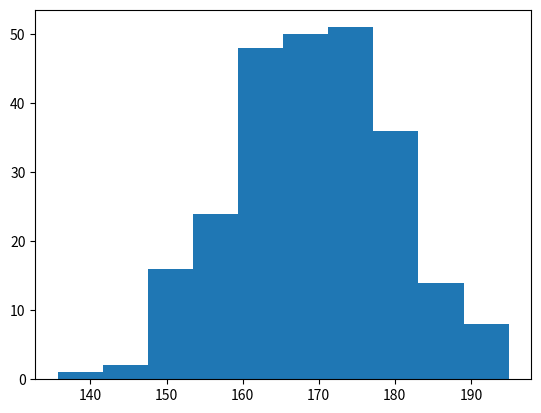

The script that saved this image:
import numpy as np
import matplotlib.pyplot as plt
x=np.random.normal(170,10,250)
plt.hist(x)
plt.show()
print(x)
array=np.arange(10)
print(array) 
print("mean",np.mean(array))
print("std",np.std(array))
print("var",np.var(array))
print("var",np.var(array))
